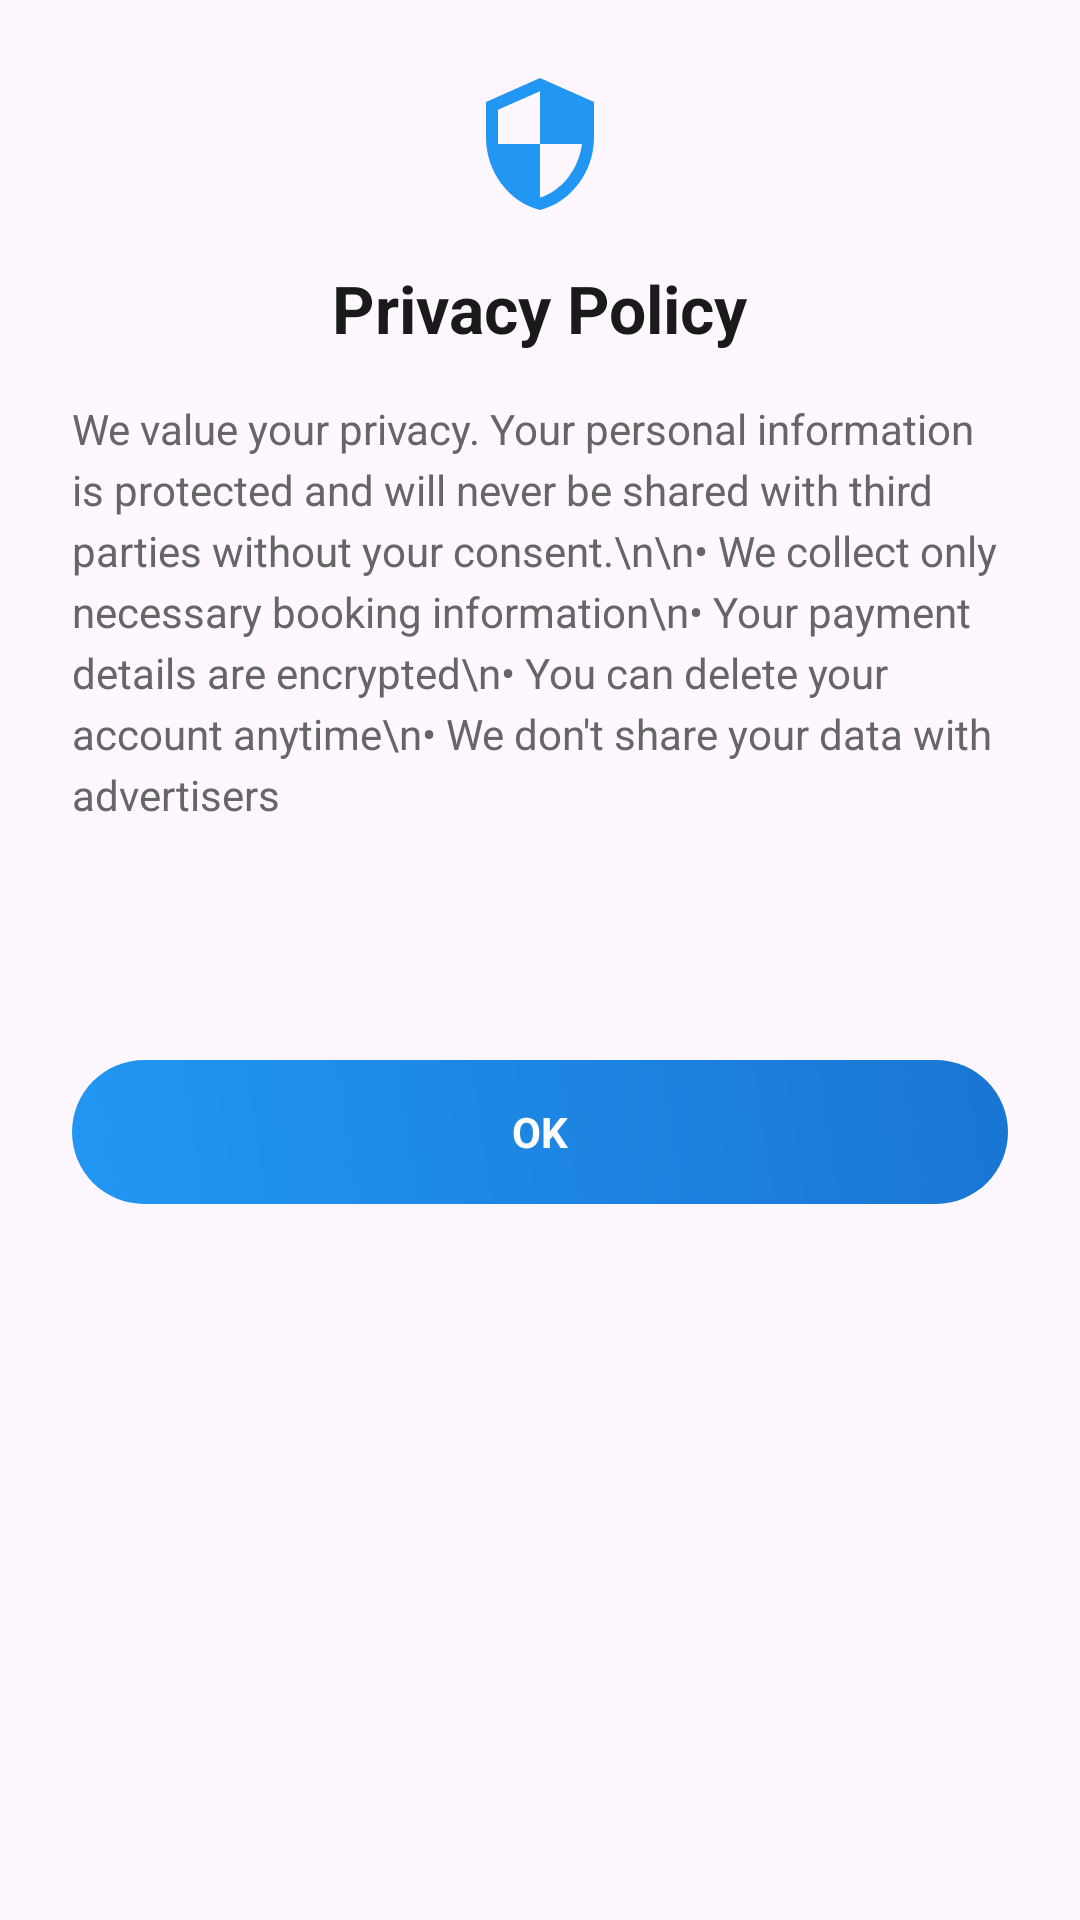

Write the Android layout XML for this screen, with the resource values it uses.
<!-- AndroidManifest.xml: application theme Theme.Project -->
<!-- res/layout/dialog_privacy.xml -->
<?xml version="1.0" encoding="utf-8"?>
<LinearLayout xmlns:android="http://schemas.android.com/apk/res/android"
    android:layout_width="match_parent"
    android:layout_height="wrap_content"
    android:orientation="vertical"
    android:background="@drawable/dialog_modern_bg"
    android:padding="24dp">

    <ImageView
        android:layout_width="48dp"
        android:layout_height="48dp"
        android:layout_gravity="center"
        android:src="@drawable/ic_privacy"
        android:layout_marginBottom="16dp" />

    <TextView
        android:layout_width="wrap_content"
        android:layout_height="wrap_content"
        android:layout_gravity="center"
        android:text="Privacy Policy"
        android:textSize="22sp"
        android:textStyle="bold"
        android:textColor="#1A1A1A"
        android:layout_marginBottom="16dp" />

    <ScrollView
        android:layout_width="match_parent"
        android:layout_height="200dp"
        android:layout_marginBottom="20dp">

        <TextView
            android:layout_width="match_parent"
            android:layout_height="wrap_content"
            android:text="We value your privacy. Your personal information is protected and will never be shared with third parties without your consent.\n\n• We collect only necessary booking information\n• Your payment details are encrypted\n• You can delete your account anytime\n• We don't share your data with advertisers"
            android:textSize="14sp"
            android:textColor="#666666"
            android:lineSpacingExtra="4dp" />

    </ScrollView>

    <TextView
        android:id="@+id/buttonOk"
        android:layout_width="match_parent"
        android:layout_height="48dp"
        android:text="OK"
        android:textSize="14sp"
        android:textStyle="bold"
        android:textColor="#FFFFFF"
        android:gravity="center"
        android:background="@drawable/dialog_button_primary"
        android:clickable="true"
        android:focusable="true" />

</LinearLayout>
<!-- resources referenced by this layout -->
<resources>
  <!-- drawable dialog_button_primary (drawable) -->
  <?xml version="1.0" encoding="utf-8"?>
  <shape xmlns:android="http://schemas.android.com/apk/res/android">
      <gradient
          android:startColor="#2196F3"
          android:endColor="#1976D2"
          android:angle="45" />
      <corners android:radius="24dp" />
  </shape>
  <!-- drawable ic_privacy (drawable) -->
  <vector xmlns:android="http://schemas.android.com/apk/res/android"
      android:width="24dp"
      android:height="24dp"
      android:viewportWidth="24"
      android:viewportHeight="24">
      <path
          android:fillColor="#2196F3"
          android:pathData="M12,1L3,5v6c0,5.55 3.84,10.74 9,12 5.16,-1.26 9,-6.45 9,-12V5l-9,-4zM12,11.99h7c-0.53,4.12 -3.28,7.79 -7,8.94V12H5V6.3l7,-3.11v8.8z"/>
  </vector>
  <style name="Theme.Project" parent="Base.Theme.Project" />
  <style name="Base.Theme.Project" parent="Theme.Material3.DayNight.NoActionBar">
          <item name="colorPrimary">#2196F3</item>
          <item name="colorPrimaryVariant">#1976D2</item>
          <item name="colorSecondary">#FF9800</item>
      </style>
</resources>
